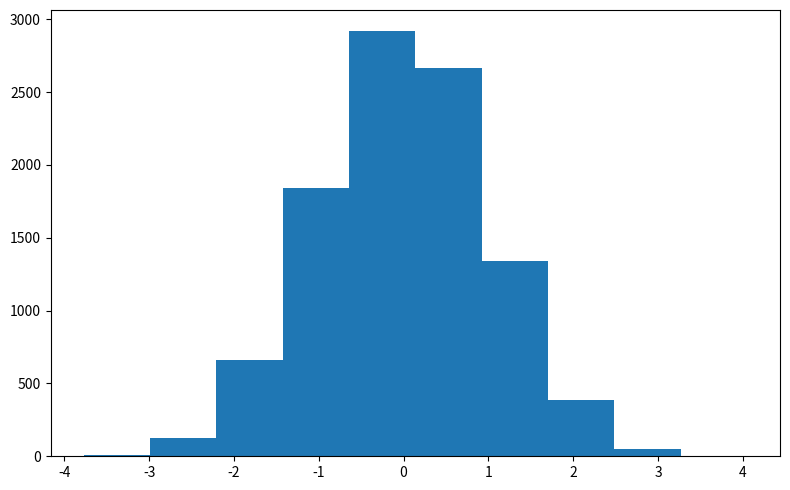

Reproduce this figure in Python.
import matplotlib.pyplot as plt
import numpy as np

x = np.random.randn(10000)

fig = plt.figure(figsize=(8, 5))
ax = fig.add_subplot()

ax.hist(x)

plt.tight_layout()
plt.savefig("hist.svg", bbox_inches="tight")
plt.show()
